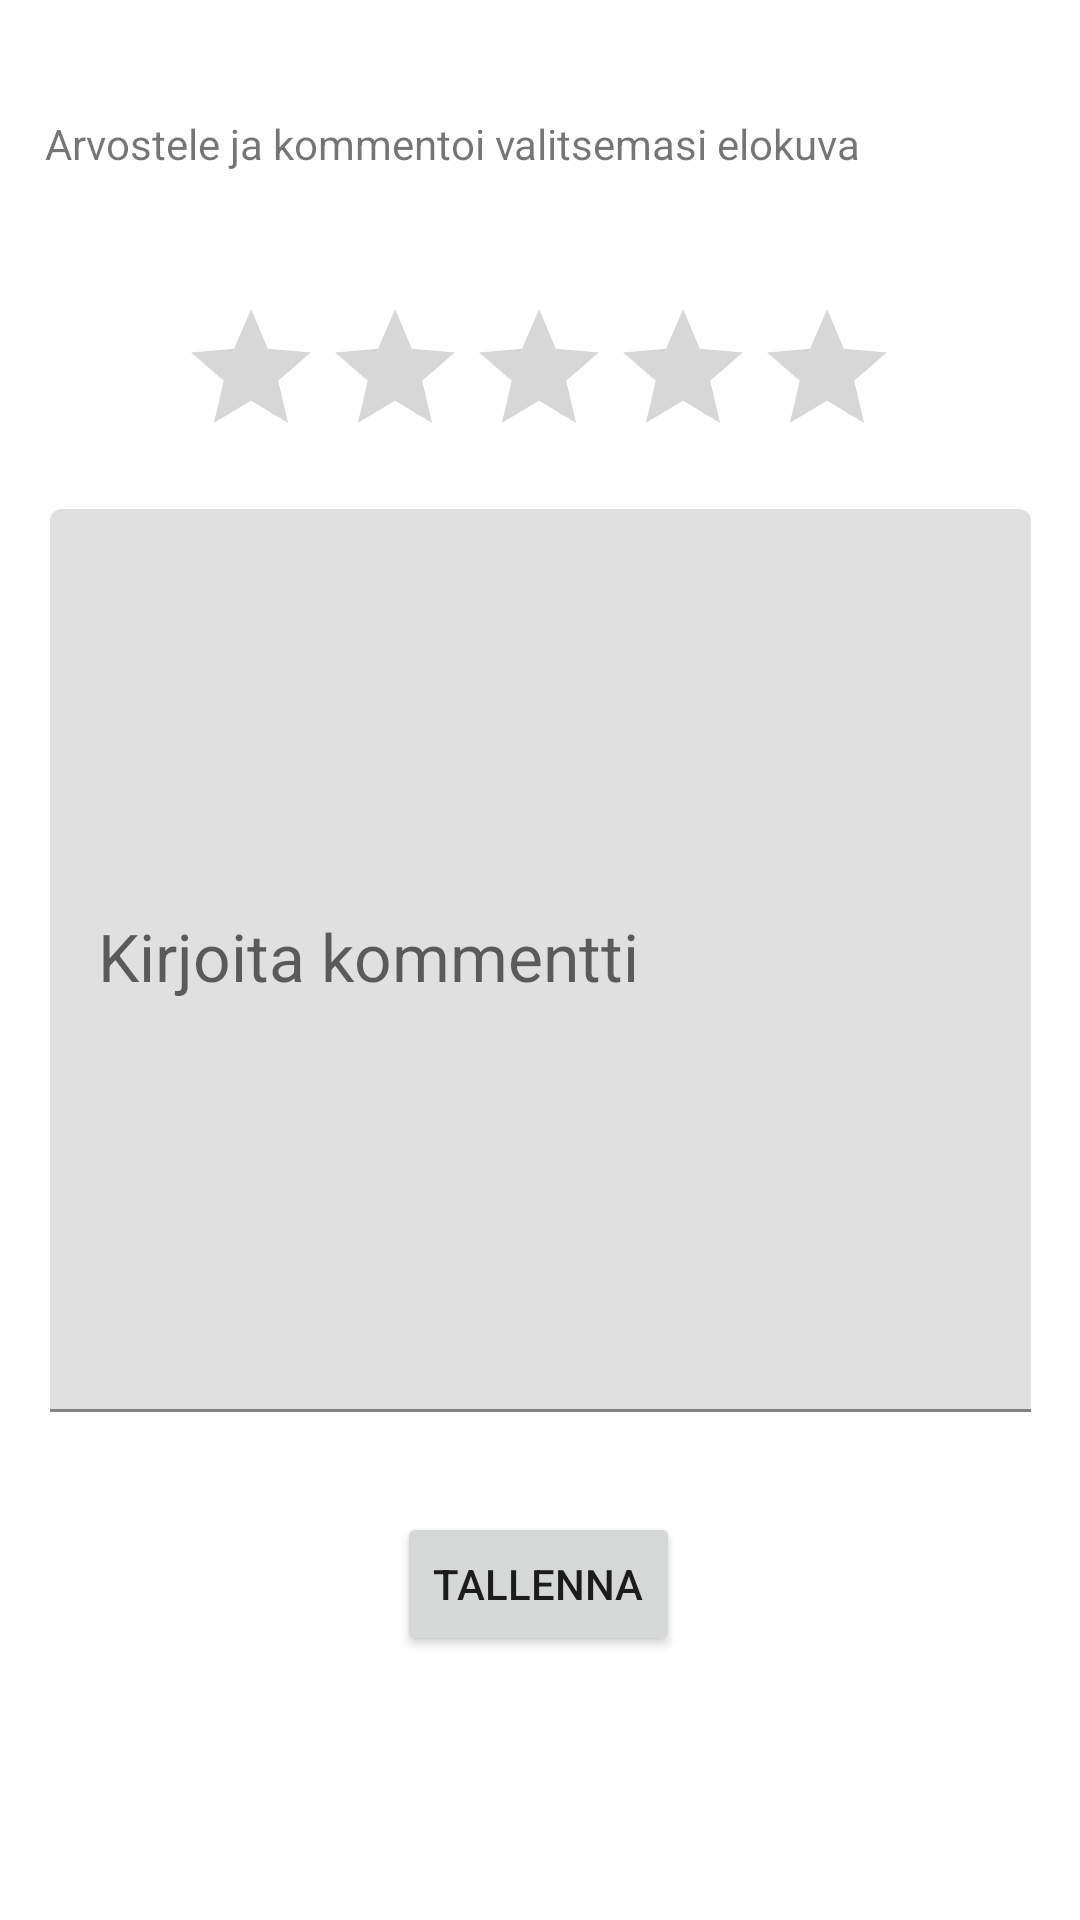

This screen was rendered from an Android layout file. Write that file and the resources it references.
<!-- AndroidManifest.xml: application theme Theme.FinnkinoHT -->
<!-- res/layout/arvostelulayout.xml -->
<?xml version="1.0" encoding="utf-8"?>
<androidx.constraintlayout.widget.ConstraintLayout xmlns:android="http://schemas.android.com/apk/res/android"
    xmlns:app="http://schemas.android.com/apk/res-auto"
    android:layout_width="match_parent"
    android:layout_height="match_parent"
    xmlns:tools="http://schemas.android.com/tools"
    tools:context=".RatingController">

    <RatingBar
        android:id="@+id/reviewRatingInput"
        android:layout_width="wrap_content"
        android:layout_height="wrap_content"
        android:layout_weight="1"
        android:numStars="5"
        android:stepSize="0.1"
        app:layout_constraintBottom_toBottomOf="parent"
        app:layout_constraintEnd_toEndOf="parent"
        app:layout_constraintHorizontal_bias="0.497"
        app:layout_constraintStart_toStartOf="parent"
        app:layout_constraintTop_toTopOf="parent"
        app:layout_constraintVertical_bias="0.17" />

    <TextView
        android:id="@+id/ViewComment"
        android:layout_width="324dp"
        android:layout_height="24dp"
        android:text="Arvostele ja kommentoi valitsemasi elokuva"
        app:layout_constraintBottom_toBottomOf="parent"
        app:layout_constraintEnd_toEndOf="parent"
        app:layout_constraintHorizontal_bias="0.413"
        app:layout_constraintStart_toStartOf="parent"
        app:layout_constraintTop_toTopOf="parent"
        app:layout_constraintVertical_bias="0.062" />

    <com.google.android.material.textfield.TextInputLayout
        android:id="@+id/InputText"
        android:layout_width="327dp"
        android:layout_height="301dp"
        app:layout_constraintBottom_toBottomOf="parent"
        app:layout_constraintEnd_toEndOf="parent"
        app:layout_constraintStart_toStartOf="parent"
        app:layout_constraintTop_toTopOf="parent">

        <com.google.android.material.textfield.TextInputEditText
            android:id="@+id/reviewTextInput"
            android:layout_width="match_parent"
            android:layout_height="match_parent"
            android:hint="Kirjoita kommentti"
            android:scrollbarThumbHorizontal="@drawable/ic_launcher_background"
            android:textAppearance="@style/TextAppearance.AppCompat.Large" />
    </com.google.android.material.textfield.TextInputLayout>

    <Button
        android:id="@+id/Save"
        android:layout_width="wrap_content"
        android:layout_height="wrap_content"
        android:layout_marginBottom="88dp"
        android:text="Tallenna"
        app:icon="@android:drawable/ic_menu_save"
        app:layout_constraintBottom_toBottomOf="parent"
        app:layout_constraintEnd_toEndOf="parent"
        app:layout_constraintHorizontal_bias="0.498"
        app:layout_constraintStart_toStartOf="parent" />

</androidx.constraintlayout.widget.ConstraintLayout>
<!-- resources referenced by this layout -->
<resources>
  <style name="Theme.FinnkinoHT" parent="Theme.MaterialComponents.DayNight.DarkActionBar">
          
          <item name="colorPrimary">@color/purple_500</item>
          <item name="colorPrimaryVariant">@color/purple_700</item>
          <item name="colorOnPrimary">@color/white</item>
          
          <item name="colorSecondary">@color/teal_200</item>
          <item name="colorSecondaryVariant">@color/teal_700</item>
          <item name="colorOnSecondary">@color/black</item>
          
          <item name="android:statusBarColor" tools:targetApi="l">?attr/colorPrimaryVariant</item>
          
      </style>
  <!-- not gathered from this repository: default colours our renderer supplied (Android Studio template values) -->
  <color name="purple_500">#FF6200EE</color>
  <color name="purple_700">#FF3700B3</color>
  <color name="teal_200">#FF03DAC5</color>
  <color name="teal_700">#FF018786</color>
  <color name="black">#FF000000</color>
  <color name="white">#FFFFFFFF</color>
</resources>
